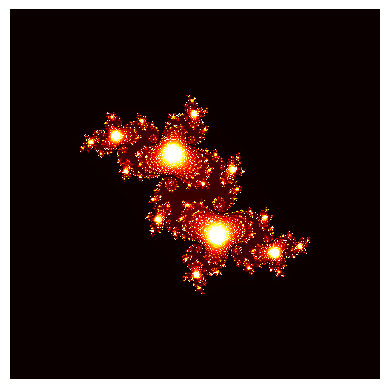

Reproduce this figure in Python.
# Programs 15b: Colormap of a Julia set.
# See Figure 15.2.
import numpy as np
import matplotlib.pyplot as plt
import matplotlib.cm as cm          # Use a colormap.

# Set image dimensions.
Im_w, Im_h = 500, 500
c = complex(-0.1,0.65)            # To plot J(a,b).
Max_abs_z = 10
Max_iter = 1000
xmin, xmax = -2, 2
xrange = xmax - xmin
ymin, ymax = -2, 2
yrange = ymax - ymin

Julia = np.zeros((Im_w, Im_h))
for Re_z in range(Im_w):
    for Im_y in range(Im_h):
        nit = 0
        # Map pixel position to a point in the plane
        z = complex(Re_z / Im_w * xrange+ xmin,
                    Im_y / Im_h * yrange + ymin)
        # Do the iterations
        while abs(z) <= Max_abs_z and nit < Max_iter:
            z = z**2 + c
            nit += 1
        ratio = nit / Max_iter
        Julia[-Im_y,Re_z] = ratio     # Set axes to Re(z) and Im(z).

fig, ax = plt.subplots()
ax.axis('off')
ax.imshow(Julia, interpolation='nearest', cmap=cm.hot)
plt.show()